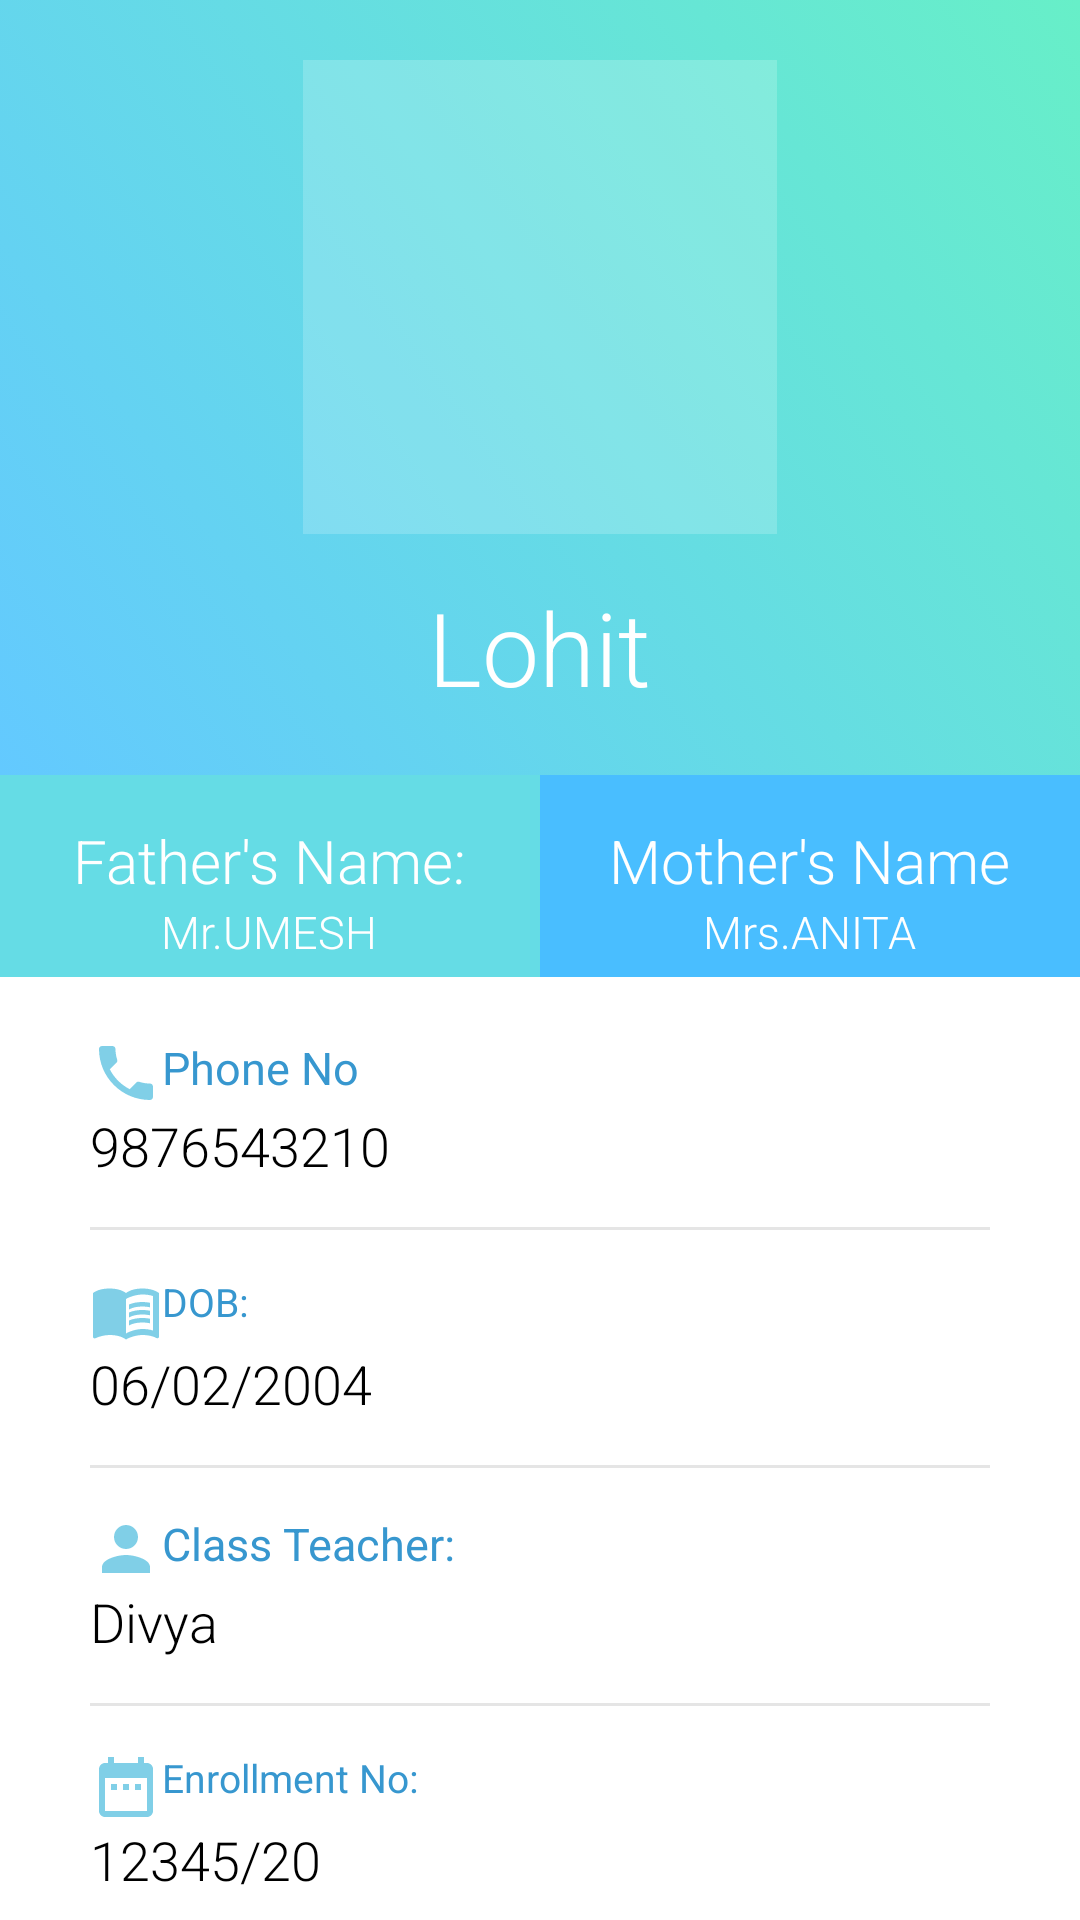

Layout XML and referenced resources for this Android screen:
<!-- AndroidManifest.xml: application theme Theme.Montessori -->
<!-- res/layout/activity_profile.xml -->
<?xml version="1.0" encoding="utf-8"?>
<RelativeLayout xmlns:android="http://schemas.android.com/apk/res/android"
    xmlns:app="http://schemas.android.com/apk/res-auto"
    xmlns:tools="http://schemas.android.com/tools"
    android:layout_width="match_parent"
    android:layout_height="match_parent"
    tools:context=".Profile">

    <RelativeLayout
        android:id="@+id/rellay1"
        android:layout_width="match_parent"
        android:layout_height="wrap_content"
        android:background="@drawable/gradient"
        android:paddingBottom="20dp">

        <RelativeLayout
            android:id="@+id/imgUser"
            android:layout_width="wrap_content"
            android:layout_height="wrap_content"
            android:layout_centerHorizontal="true"
            android:layout_marginTop="20dp"
            android:background="@color/circleBorder">

            <ImageView
                android:layout_width="140dp"
                android:layout_height="140dp"
                android:layout_marginStart="9dp"
                android:layout_marginTop="9dp"
                android:layout_marginEnd="9dp"
                android:layout_marginBottom="9dp"
                android:adjustViewBounds="true"
                android:padding="3dp"
                android:scaleType="centerInside"
                android:src="@drawable/kid1" />

        </RelativeLayout>

        <TextView
            android:layout_width="wrap_content"
            android:layout_height="wrap_content"
            android:layout_below="@+id/imgUser"
            android:layout_centerHorizontal="true"
            android:layout_marginTop="15sp"
            android:fontFamily="sans-serif-light"
            android:text="Lohit"
            android:textColor="@color/white"
            android:textSize="34sp" />

    </RelativeLayout>

    <LinearLayout
        android:id="@+id/linlay1"
        android:layout_width="match_parent"
        android:orientation="horizontal"
        android:layout_height="wrap_content"
        android:layout_below="@+id/rellay1">

        <RelativeLayout
            android:layout_width="match_parent"
            android:layout_height="wrap_content"
            android:layout_gravity="center"
            android:paddingTop="15dp"
            android:paddingBottom="5dp"
            android:gravity="center"
            android:layout_weight="1"
            android:background="@color/followersbg">

            <LinearLayout
                android:layout_width="wrap_content"
                android:layout_height="wrap_content"
                android:orientation="vertical"
                android:gravity="center_horizontal">

                <TextView
                    android:layout_width="wrap_content"
                    android:layout_height="wrap_content"
                    android:text="Father's Name:"
                    android:textSize="20sp"
                    android:textColor="@color/white"
                    android:fontFamily="sans-serif-light"/>

                <TextView
                    android:layout_width="wrap_content"
                    android:layout_height="wrap_content"
                    android:text="Mr.UMESH"
                    android:textSize="15sp"
                    android:textColor="@color/white"
                    android:fontFamily="sans-serif-light"/>
            </LinearLayout>

        </RelativeLayout>

        <RelativeLayout
            android:layout_width="match_parent"
            android:layout_height="wrap_content"
            android:layout_gravity="center"
            android:paddingTop="15dp"
            android:paddingBottom="5dp"
            android:gravity="center"
            android:layout_weight="1"
            android:background="@color/followingBg">

            <LinearLayout
                android:layout_width="wrap_content"
                android:layout_height="wrap_content"
                android:orientation="vertical"
                android:gravity="center_horizontal">

                <TextView
                    android:layout_width="wrap_content"
                    android:layout_height="wrap_content"
                    android:text="Mother's Name"
                    android:textSize="20sp"
                    android:textColor="@color/white"
                    android:fontFamily="sans-serif-light"/>

                <TextView
                    android:layout_width="wrap_content"
                    android:layout_height="wrap_content"
                    android:text="Mrs.ANITA"
                    android:textSize="15sp"
                    android:textColor="@color/white"
                    android:fontFamily="sans-serif-light"/>
            </LinearLayout>

        </RelativeLayout>

    </LinearLayout>

    <RelativeLayout
        android:layout_width="match_parent"
        android:layout_height="match_parent"
        android:layout_below="@id/linlay1">

        <LinearLayout
            android:layout_width="match_parent"
            android:layout_height="wrap_content"
            android:layout_marginLeft="30dp"
            android:layout_marginTop="20dp"
            android:layout_marginRight="30dp"
            android:orientation="vertical">

            <LinearLayout
                android:layout_width="match_parent"
                android:layout_height="wrap_content"
                android:orientation="vertical">

                <TextView
                    android:layout_width="wrap_content"
                    android:layout_height="wrap_content"
                    android:text="Phone No"
                    android:textColor="@color/headings"
                    android:drawableLeft="@drawable/p1"
                    android:textSize="15sp" />

                <TextView
                    android:layout_width="wrap_content"
                    android:layout_height="wrap_content"
                    android:fontFamily="sans-serif-light"
                    android:text="9876543210"
                    android:textColor="@color/black"
                    android:textSize="18sp" />

                <View
                    android:layout_width="match_parent"
                    android:layout_height="1dp"
                    android:layout_marginTop="15dp"
                    android:background="@color/grey" />

            </LinearLayout>

            <LinearLayout
                android:layout_width="match_parent"
                android:layout_height="wrap_content"
                android:layout_marginTop="15dp"
                android:orientation="vertical">

                <TextView
                    android:layout_width="wrap_content"
                    android:layout_height="wrap_content"
                    android:text="DOB:"
                    android:textColor="@color/headings"
                    android:drawableLeft="@drawable/b1"
                    android:textSize="13sp" />

                <TextView
                    android:layout_width="wrap_content"
                    android:layout_height="wrap_content"
                    android:fontFamily="sans-serif-light"
                    android:text="06/02/2004"
                    android:textColor="@color/black"
                    android:textSize="18sp" />

                <View
                    android:layout_width="match_parent"
                    android:layout_height="1dp"
                    android:layout_marginTop="15dp"
                    android:background="@color/grey" />

            </LinearLayout>

            <LinearLayout
                android:layout_width="match_parent"
                android:layout_height="wrap_content"
                android:layout_marginTop="15dp"
                android:orientation="vertical">

                <TextView
                    android:layout_width="wrap_content"
                    android:layout_height="wrap_content"
                    android:text="Class Teacher:"
                    android:textColor="@color/headings"
                    android:drawableLeft="@drawable/ic_baseline_person_24"
                    android:textSize="15sp" />

                <TextView
                    android:layout_width="wrap_content"
                    android:layout_height="wrap_content"
                    android:fontFamily="sans-serif-light"
                    android:text="Divya"
                    android:textColor="@color/black"
                    android:textSize="18sp" />

                <View
                    android:layout_width="match_parent"
                    android:layout_height="1dp"
                    android:layout_marginTop="15dp"
                    android:background="@color/grey" />

            </LinearLayout>

            <LinearLayout
                android:layout_width="match_parent"
                android:layout_height="wrap_content"
                android:layout_marginTop="15dp"
                android:orientation="vertical">

                <TextView
                    android:layout_width="wrap_content"
                    android:layout_height="wrap_content"
                    android:text="Enrollment No:"
                    android:textColor="@color/headings"
                    android:drawableLeft="@drawable/e"
                    android:textSize="13sp" />

                <TextView
                    android:layout_width="wrap_content"
                    android:layout_height="wrap_content"
                    android:fontFamily="sans-serif-light"
                    android:text="12345/20"
                    android:textColor="@color/black"
                    android:textSize="18sp" />

                <View
                    android:layout_width="match_parent"
                    android:layout_height="1dp"
                    android:layout_marginTop="15dp"
                    android:background="@color/grey" />

            </LinearLayout>

        </LinearLayout>

    </RelativeLayout>

</RelativeLayout>
<!-- resources referenced by this layout -->
<resources>
  <color name="black">#FF000000</color>
  <color name="circleBorder">#30FFFFFF</color>
  <color name="followersbg">#65DCE5</color>
  <color name="followingBg">#49BEFF</color>
  <color name="grey">#E5E5E5</color>
  <color name="headings">#3797CF</color>
  <color name="white">#FFFFFFFF</color>
  <!-- drawable e (drawable) -->
  <vector android:alpha="0.5" android:height="24dp" android:tint="#009FCF"
      android:viewportHeight="24" android:viewportWidth="24"
      android:width="24dp" xmlns:android="http://schemas.android.com/apk/res/android">
      <path android:fillColor="@android:color/white" android:pathData="M9,11L7,11v2h2v-2zM13,11h-2v2h2v-2zM17,11h-2v2h2v-2zM19,4h-1L18,2h-2v2L8,4L8,2L6,2v2L5,4c-1.11,0 -1.99,0.9 -1.99,2L3,20c0,1.1 0.89,2 2,2h14c1.1,0 2,-0.9 2,-2L21,6c0,-1.1 -0.9,-2 -2,-2zM19,20L5,20L5,9h14v11z"/>
  </vector>
  <!-- drawable gradient (drawable) -->
  <?xml version="1.0" encoding="utf-8"?>
  <animation-list xmlns:android="http://schemas.android.com/apk/res/android">
     <item
         android:drawable="@drawable/background_1"
         android:duration="5000"/>
  
      <item
          android:drawable="@drawable/background_2"
          android:duration="5000"/>
  
      <item
          android:drawable="@drawable/background_3"
          android:duration="5000"/>
  </animation-list>
  <!-- drawable ic_baseline_person_24 (drawable) -->
  <vector android:alpha="0.5" android:height="24dp" android:tint="#009FCF"
      android:viewportHeight="24" android:viewportWidth="24"
      android:width="24dp" xmlns:android="http://schemas.android.com/apk/res/android">
      <path android:fillColor="@android:color/white" android:pathData="M12,12c2.21,0 4,-1.79 4,-4s-1.79,-4 -4,-4 -4,1.79 -4,4 1.79,4 4,4zM12,14c-2.67,0 -8,1.34 -8,4v2h16v-2c0,-2.66 -5.33,-4 -8,-4z"/>
  </vector>
  <!-- drawable p1 (drawable) -->
  <vector android:alpha="0.5" android:height="24dp" android:tint="#009FCF"
      android:viewportHeight="24" android:viewportWidth="24"
      android:width="24dp" xmlns:android="http://schemas.android.com/apk/res/android">
      <path android:fillColor="@android:color/white" android:pathData="M6.62,10.79c1.44,2.83 3.76,5.14 6.59,6.59l2.2,-2.2c0.27,-0.27 0.67,-0.36 1.02,-0.24 1.12,0.37 2.33,0.57 3.57,0.57 0.55,0 1,0.45 1,1V20c0,0.55 -0.45,1 -1,1 -9.39,0 -17,-7.61 -17,-17 0,-0.55 0.45,-1 1,-1h3.5c0.55,0 1,0.45 1,1 0,1.25 0.2,2.45 0.57,3.57 0.11,0.35 0.03,0.74 -0.25,1.02l-2.2,2.2z"/>
  </vector>
  <!-- drawable background_1 (drawable) -->
  <?xml version="1.0" encoding="utf-8"?>
  <shape xmlns:android="http://schemas.android.com/apk/res/android"
      android:shape="rectangle">
  
           <gradient
               android:angle="45"
               android:startColor="@color/gradStart"
               android:endColor="@color/gradEnd"/>
  
  </shape>
  <!-- drawable background_2 (drawable) -->
  <?xml version="1.0" encoding="utf-8"?>
  <selector xmlns:android="http://schemas.android.com/apk/res/android">
      <item>
          <shape>
              <gradient
                  android:angle="225"
                  android:startColor="#5EFCE8"
                  android:endColor="#736E"/>
          </shape>
      </item>
  
  </selector>
  <!-- drawable background_3 (drawable) -->
  <?xml version="1.0" encoding="utf-8"?>
  <selector xmlns:android="http://schemas.android.com/apk/res/android">
      <item>
          <shape>
              <gradient
                  android:angle="315"
                  android:startColor="#fff"
                  android:endColor="#2ff"/>
          </shape>
      </item>
  
  </selector>
  <color name="purple_500">#FF6200EE</color>
  <color name="purple_700">#FF3700B3</color>
  <color name="teal_200">#FF03DAC5</color>
  <color name="teal_700">#FF018786</color>
  <color name="gradStart">#63C9FF</color>
  <color name="gradEnd">#67EFC8</color>
</resources>
